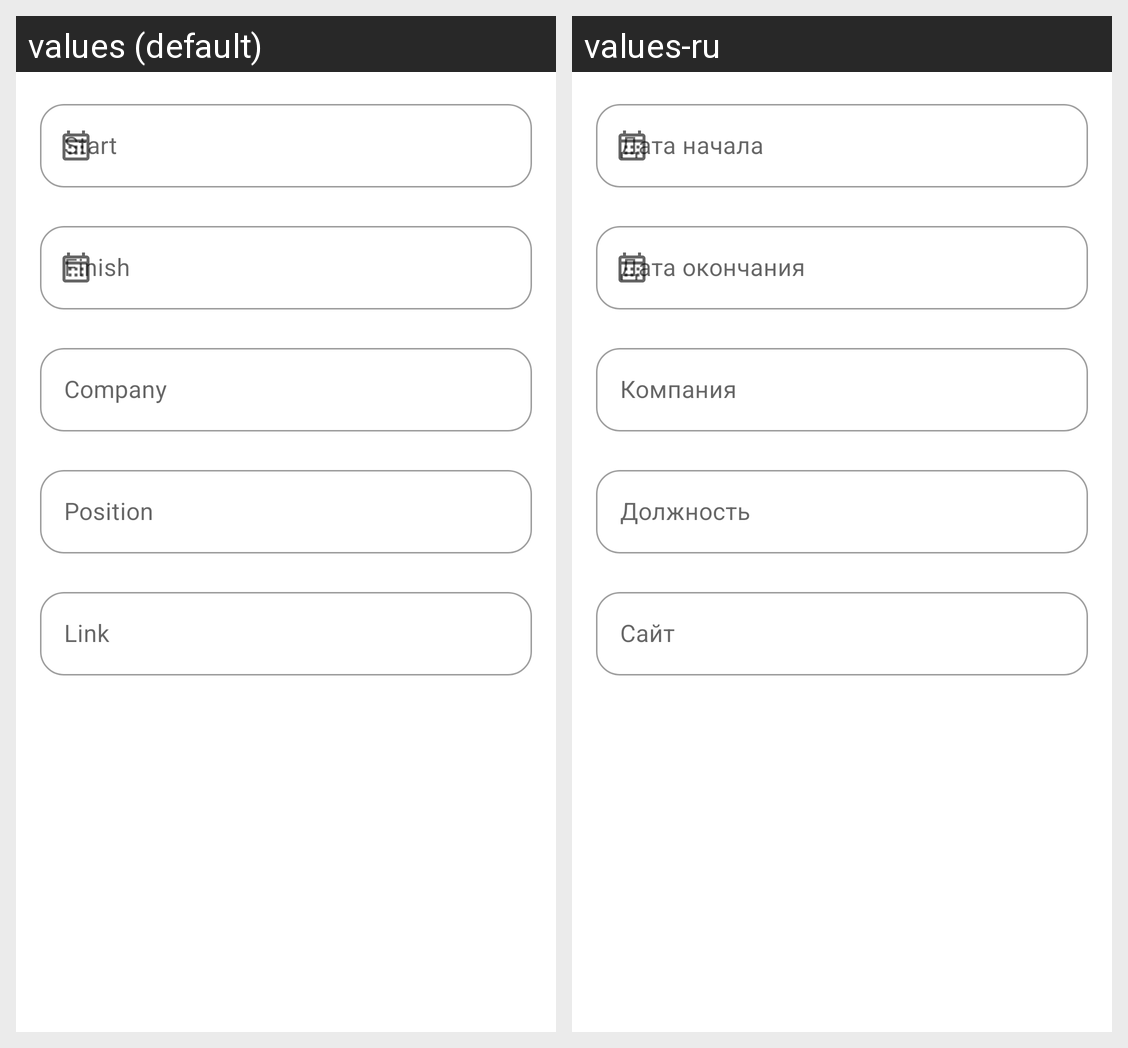

For this localized Android screen grid, give each drawn string resource with its value in every locale shown.
Android screen res/layout/fragment_job_new_or_edit.xml rendered under 2 locales, left to right: values (default), values-ru. Device: Nexus 5 (rendered at 1080×1920; each locale shown at half size, 540×960, under a caption strip naming it); theme Theme.Diplom.
Strings drawn on this screen, with the default value and each locale's value (text and hints the layout hard-codes, and strings that could not be matched under every locale, appear in the picture but are not listed):

finish_date
  values: Finish
  values-ru: Дата окончания

company
  values: Company
  values-ru: Компания

position
  values: Position
  values-ru: Должность

link
  values: Link
  values-ru: Сайт
